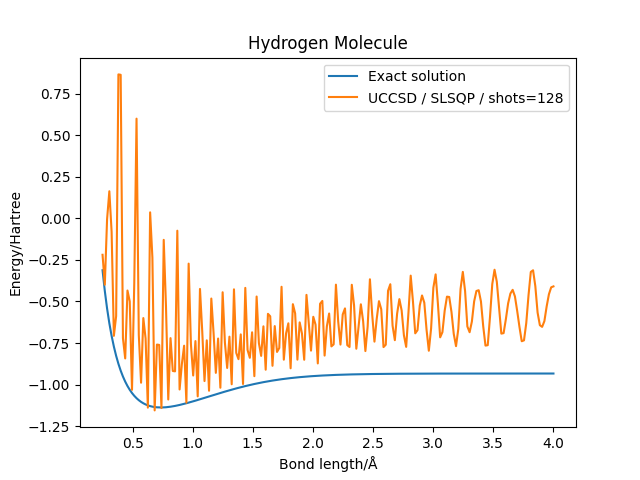

Values plotted in this chart, from the file beside it:
distance, energy, energy_vqe
0.25, -0.3123, -0.2194
0.2688, -0.4371, -0.3993
0.2877, -0.5421, -0.005819
0.3065, -0.631, 0.1626
0.3254, -0.7067, -0.08088
0.3442, -0.7713, -0.7067
0.3631, -0.8268, -0.5879
0.3819, -0.8746, 0.865
0.4008, -0.9157, 0.8626
0.4196, -0.9512, -0.72
0.4384, -0.9818, -0.8424
0.4573, -1.008, -0.4342
0.4761, -1.031, -0.4993
0.495, -1.05, -1.031
0.5138, -1.067, -0.3897
0.5327, -1.081, 0.5989
0.5515, -1.094, -0.7011
0.5704, -1.104, -0.9884
0.5892, -1.112, -0.5998
0.608, -1.119, -0.7229
0.6269, -1.125, -1.138
0.6457, -1.129, 0.03576
0.6646, -1.132, -0.2364
0.6834, -1.135, -1.155
0.7023, -1.136, -0.7592
0.7211, -1.137, -0.7611
0.7399, -1.137, -1.14
0.7588, -1.137, -0.1296
0.7776, -1.136, -0.5308
0.7965, -1.134, -1.089
0.8153, -1.133, -0.7204
0.8342, -1.13, -0.9178
0.853, -1.128, -0.9202
0.8719, -1.125, -0.07466
0.8907, -1.122, -1.029
0.9095, -1.119, -0.8771
0.9284, -1.115, -0.7659
0.9472, -1.112, -1.108
0.9661, -1.108, -0.2726
0.9849, -1.104, -0.7565
1.004, -1.1, -0.9451
1.023, -1.096, -0.7381
1.041, -1.092, -1.071
1.06, -1.088, -0.4246
1.079, -1.084, -0.6806
1.098, -1.08, -0.9785
1.117, -1.075, -0.7337
1.136, -1.071, -1.037
1.155, -1.067, -0.4825
1.173, -1.063, -0.689
1.192, -1.058, -0.9293
1.211, -1.054, -0.7228
1.23, -1.05, -1.019
1.249, -1.046, -0.4447
1.268, -1.042, -0.7472
1.286, -1.038, -0.8998
1.305, -1.034, -0.7116
1.324, -1.03, -0.9978
1.343, -1.026, -0.427
1.362, -1.023, -0.8087
... 140 more rows
